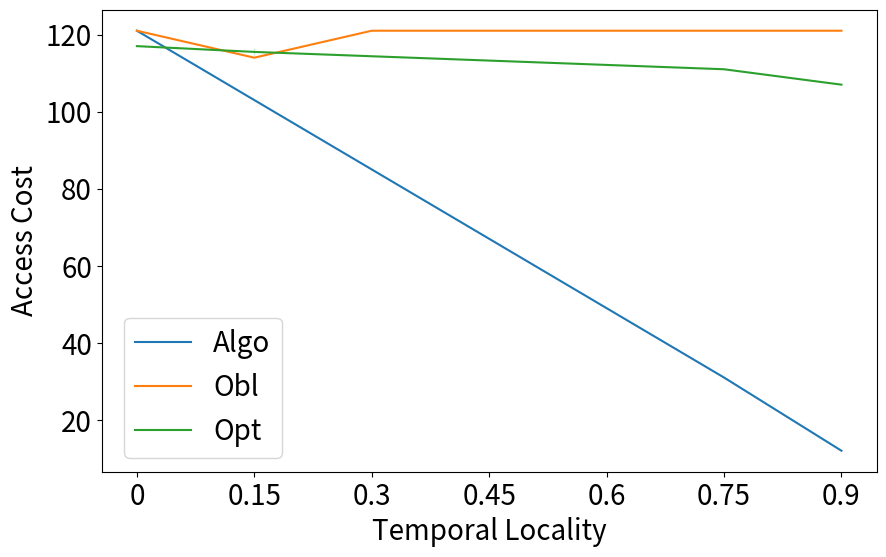

Recreate this plot in Python.
import pandas as pd
import matplotlib.pyplot as plt
import seaborn as sns

data=[['Algo', '0',121],['Obl','0',121],['Opt','0',117],
['Algo', '0.15', 103],['Obl','0.15',114],['Opt','0.15',117],
['Algo', '0.3',85],['Obl','0.3',121],['Opt','0.15',116],
['Algo','0.45',67],['Obl','0.45',121],['Opt','0.15',115],
['Algo','0.6',49],['Obl','0.6',121],['Opt','0.15',114],
['Algo','0.75',31],['Obl','0.75',121],['Opt','0.75',111],
['Algo','0.9',12],['Obl','0.9',121],['Opt','0.9',107]
]

df=pd.DataFrame(data,columns=['name','temp_p','cost'])

print(df)

# plot with seaborn and use the hue parameter
plt.figure(figsize=(10, 6))
fs = 20
sns.lineplot(x='temp_p', y='cost', data=df, hue='name')
plt.legend(bbox_to_anchor=(0.25, 0), loc='lower right', fontsize=fs)
plt.ylabel('Access Cost', fontsize=fs)
plt.xlabel('Temporal Locality', fontsize=fs)
plt.tick_params(axis='both', which='major', labelsize=fs)
plt.savefig("on_off_lines_temp-acc.pdf",bbox_inches='tight')
plt.show()